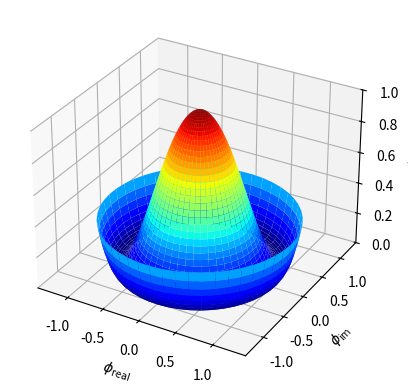

Here is the Python script that generated this plot:

from mpl_toolkits.mplot3d import Axes3D
import matplotlib
import numpy as np
from matplotlib import cm
from matplotlib import pyplot as plt
step = 0.04
maxval = 1.0
fig = plt.figure()
ax = fig.add_subplot(111, projection='3d')

# create supporting points in polar coordinates
r = np.linspace(0,1.25,50)
p = np.linspace(0,2*np.pi,50)
R,P = np.meshgrid(r,p)
# transform them to cartesian system
X,Y = R*np.cos(P),R*np.sin(P)

Z = ((R**2 - 1)**2)
ax.plot_surface(X, Y, Z, rstride=1, cstride=1, cmap=cm.jet)
ax.set_zlim3d(0, 1)
ax.set_xlabel(r'$\phi_\mathrm{real}$')
ax.set_ylabel(r'$\phi_\mathrm{im}$')
ax.set_zlabel(r'$V(\phi)$')
#plt.show()
plt.savefig('3Dplots.png')
